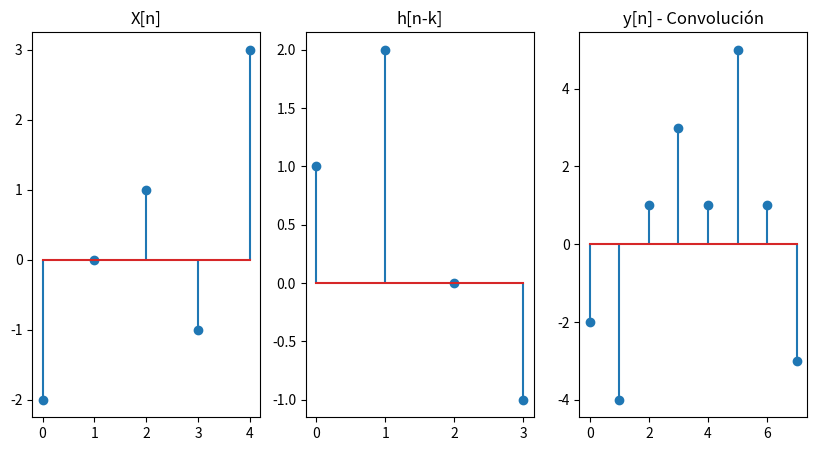

Python code for this plot:
#convolucion de secuencias
import json
import numpy as np
import matplotlib.pyplot as plt
from matplotlib.pyplot import figure

xn=[-2,0,1,-1,3] #secuencia 1 x(n)
h_n=[1,2,0,-1]#secuencia 2 h(n)
#h_k=[-1,0,2,1] #secuencia h(-k): secuencia h_n con sus posiciones invertidas

print('secuencia x(n): '+ json.dumps(xn))
print('secuencia h(k): '+ json.dumps(h_n))

def convolucion(xn, hn):
    #Encontrar Rango
    a=len(xn)-1+len(hn)-1
    
    #Agregar ceros
    b_x=len(xn)
    dif=abs(a-b_x)
    vect_x=np.zeros(dif+1)
    x_=np.concatenate((xn,vect_x), axis=0)
    x_n=list(x_)
    
    b_h=len(hn)
    dif=abs(a-b_h)
    vect_h=np.zeros(dif+1)
    h_=np.concatenate((h_n,vect_h), axis=0)
    h_k=list(h_)

    #Calcular Convolución
    y =[]
    for lim in range(1,(len(x_n)+len(h_n))-3):
        n=0;
        mult=[]
        for i in range(lim,0,-1): #para xs        
            mult.append(x_n[i-1]*h_k[n])
            n+=1

        suma=0
        for j in mult:
            suma+=j

        y.append(suma)
        
    return y


y = convolucion(xn,h_n)
print('y(n): '+json.dumps(y))

figure(figsize=(10, 5))
plt.subplot(1, 3, 1)
plt.title("X[n]")
plt.stem(xn)

plt.subplot(1, 3, 2)
plt.title("h[n-k]")
plt.stem(h_n)

plt.subplot(1, 3, 3)
plt.title("y[n] - Convolución")
plt.stem(y)
plt.show()
    
    
